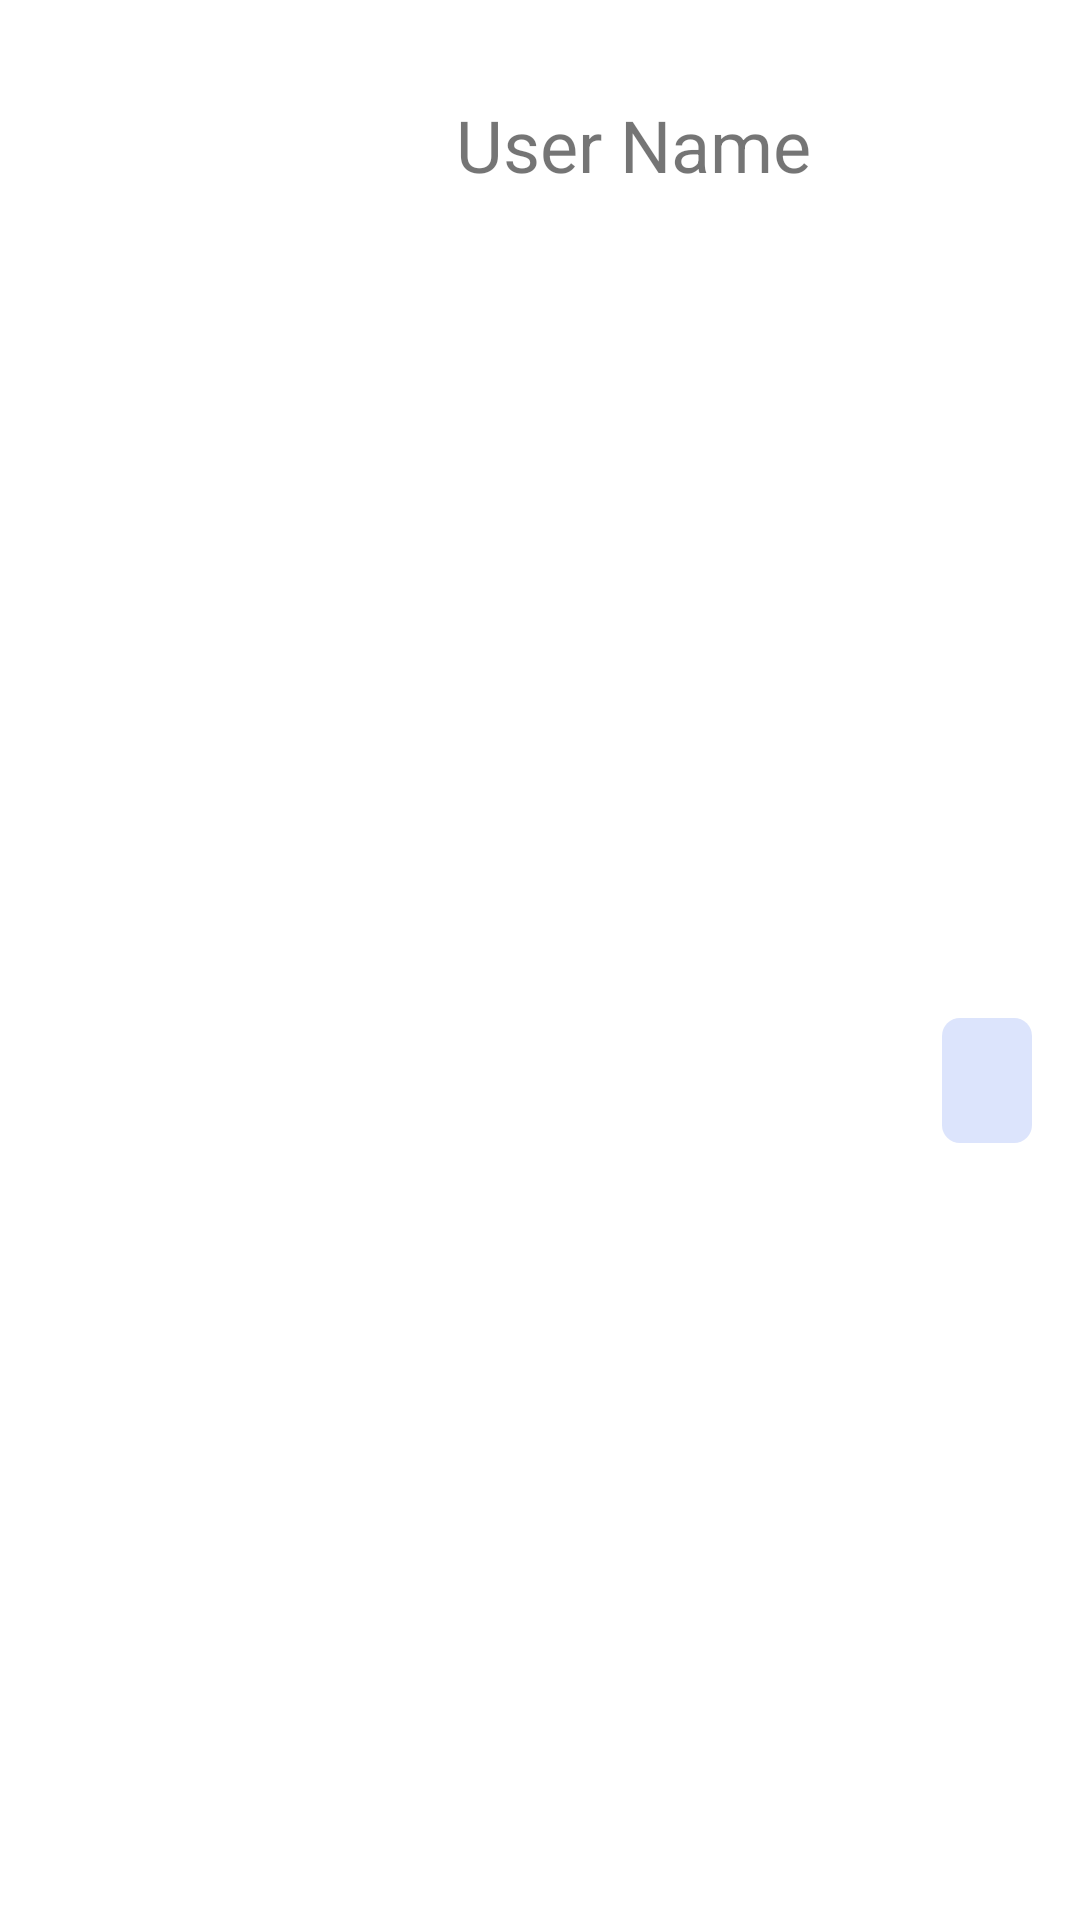

Produce the Android XML layout that renders to this screen, including the resource entries it uses.
<!-- AndroidManifest.xml: application theme Theme.MapApp -->
<!-- res/layout/friends_list_item.xml -->
<?xml version="1.0" encoding="utf-8"?>
<androidx.constraintlayout.widget.ConstraintLayout xmlns:android="http://schemas.android.com/apk/res/android"
    xmlns:app="http://schemas.android.com/apk/res-auto"
    xmlns:tools="http://schemas.android.com/tools"
    android:layout_width="match_parent"
    android:layout_height="wrap_content">

    <ImageView
        android:id="@+id/FriendsIMG"
        android:layout_width="120dp"
        android:layout_height="120dp"
        android:layout_marginStart="16dp"
        android:layout_marginTop="16dp"
        app:layout_constraintStart_toStartOf="parent"
        app:layout_constraintTop_toTopOf="parent"
        tools:srcCompat="@drawable/login_id" />

    <TextView
        android:id="@+id/FirendsMessage"
        android:layout_width="wrap_content"
        android:layout_height="wrap_content"
        android:layout_marginTop="16dp"
        android:layout_marginEnd="16dp"
        android:background="@drawable/bubble_edit_text"
        android:paddingLeft="15dp"
        android:paddingTop="10dp"
        android:paddingRight="15dp"
        android:paddingBottom="10dp"
        android:textAlignment="center"
        android:textSize="16sp"
        app:layout_constraintBottom_toBottomOf="parent"
        app:layout_constraintEnd_toEndOf="parent"
        app:layout_constraintTop_toBottomOf="@+id/Friends_name" />

    <TextView
        android:id="@+id/Friends_name"
        android:layout_width="wrap_content"
        android:layout_height="wrap_content"
        android:layout_marginStart="16dp"
        android:layout_marginTop="32dp"
        android:text="User Name"
        android:textSize="24sp"
        app:layout_constraintStart_toEndOf="@+id/FriendsIMG"
        app:layout_constraintTop_toTopOf="parent" />

</androidx.constraintlayout.widget.ConstraintLayout>
<!-- resources referenced by this layout -->
<resources>
  <!-- drawable bubble_edit_text (drawable) -->
  <?xml version="1.0" encoding="utf-8"?>
  <shape xmlns:android="http://schemas.android.com/apk/res/android" android:shape="rectangle">
      <solid android:color="#dce4fc"/>
      <padding android:left="7dp" android:top="7dp"
          android:right="7dp" android:bottom="7dp" />
      <corners android:radius="6dp" />
  </shape>
  <style name="Theme.MapApp" parent="Theme.MaterialComponents.DayNight.DarkActionBar">
          
          <item name="colorPrimary">@color/color_main</item>
          <item name="colorPrimaryVariant">@color/purple_700</item>
          <item name="colorOnPrimary">@color/white</item>
          
          <item name="colorSecondary">@color/teal_200</item>
          <item name="colorSecondaryVariant">@color/teal_700</item>
          <item name="colorOnSecondary">@color/black</item>
          
          <item name="android:statusBarColor" tools:targetApi="l">?attr/colorPrimaryVariant</item>
          
      </style>
  <color name="color_main">#1f57ed</color>
  <color name="purple_700">#FF3700B3</color>
  <color name="white">#FFFFFFFF</color>
  <color name="teal_200">#FF03DAC5</color>
  <color name="teal_700">#FF018786</color>
  <color name="black">#FF000000</color>
</resources>
